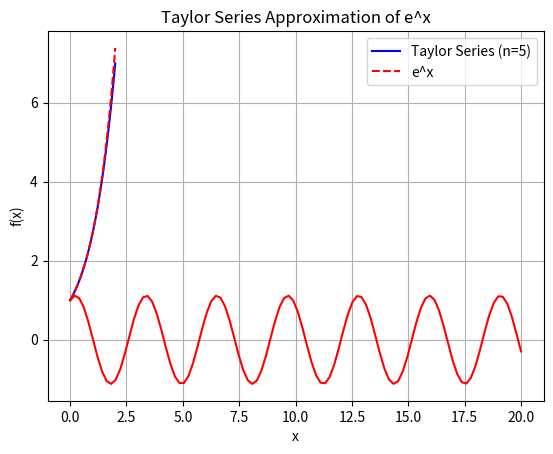
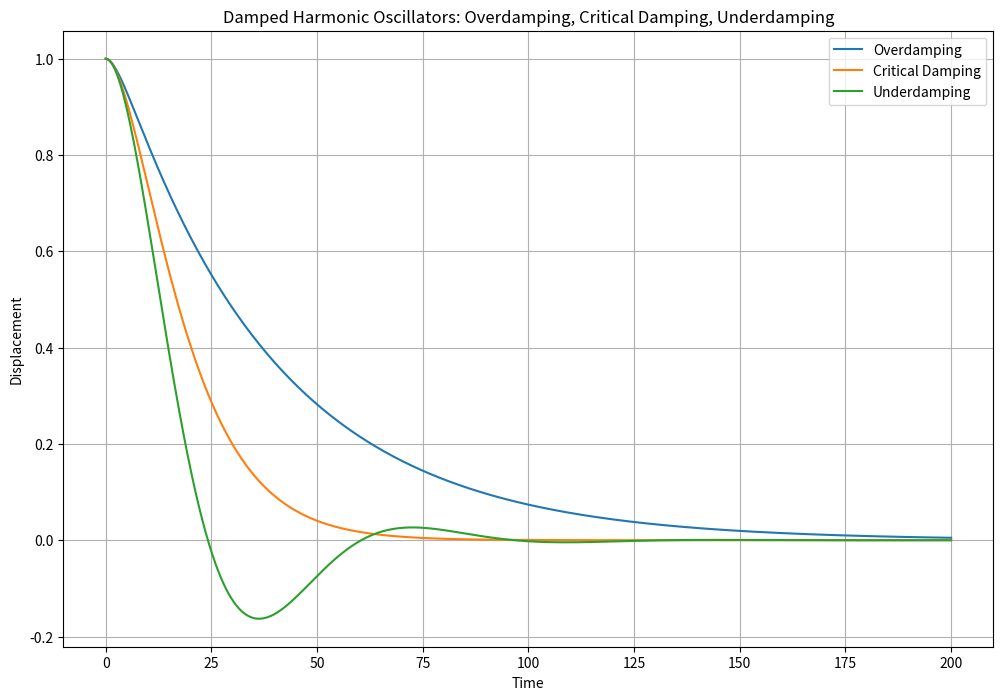

These charts were generated, in order, by the following Python code:
# ------------------------------------------------------------------------
# 1. Taylor Series 
# ------------------------------------------------------------------------
import numpy as np
import matplotlib.pyplot as plt

from math import *

def taylor_series_approximation(x, count):
    # Initialize result
    result = np.zeros_like(x)
    
    # Calculate Taylor series approximation
    for n in range(count):
        term = x**n / factorial(n)
        result += term
    return result

# Test the function
x = np.linspace(0, 2, 100)  # Range of x values
count = 5  # Degree of the Taylor series

# Calculate the approximation
approximation = taylor_series_approximation(x, count)

# Plotting
plt.plot(x, approximation, 'b', label=f'Taylor Series (n={count})')
plt.plot(x, np.exp(x), 'r--', label='e^x')
plt.legend()
plt.xlabel('x')
plt.ylabel('f(x)')
plt.title('Taylor Series Approximation of e^x')
plt.show()

# ------------------------------------------------------------------------
# 2. Simple Harmonic Oscillator 
# ------------------------------------------------------------------------
import numpy as np
import matplotlib.pyplot as plt

from math import *

# const & initial condition 
omega = 2.0
x0 = 1.0
v0 = 1.0

#parameter 
t = np.linspace(0,20,100)

#function 
x_t = x0 * np.cos(omega*t) + v0/omega * np.sin(omega*t)

#plotting
plt.grid(True)
plt.plot(t,x_t,'r')
plt.show()

# ------------------------------------------------------------------------
# 3. Three cases for the damping harmonic oscillator 
# ------------------------------------------------------------------------
import numpy as np
import matplotlib.pyplot as plt

from math import *

# Constants and initial conditions
k = 0.01  # spring constant
m = 1.0   # mass
x0 = 1.0  # initial position
v0 = 0.0  # initial velocity

# Critical damping coefficient
c_critical = 2 * sqrt(k * m)

# Damping coefficients for each case
c_over = 2 * c_critical  # Overdamping
c_crit = c_critical      # Critical Damping
c_under = 0.5 * c_critical  # Underdamping

# Time array
t = np.linspace(0, 200, 1000)

# Function to calculate displacement x(t) for different damping cases
def damped_oscillation(c):
    omega = sqrt(k / m)
    gamma = 0.5 * c / m

    if c == c_crit:  # Critical damping
        A = x0
        B = v0 + gamma * x0
        x_t = (A + B * t) * np.exp(-gamma * t)
    elif c > c_crit:  # Overdamping
        q = sqrt(gamma**2 - omega**2)
        A1 = 0.5 * ((1 + gamma/q) * x0 + v0/q)
        A2 = 0.5 * ((1 - gamma/q) * x0 - v0/q)
        x_t = A1 * np.exp(-(gamma - q) * t) + A2 * np.exp(-(gamma + q) * t)
    else:  # Underdamping
        omega_d = sqrt(omega**2 - gamma**2)
        A = x0
        B = (v0 + gamma * x0) / omega_d
        x_t = np.exp(-gamma * t) * (A * np.cos(omega_d * t) + B * np.sin(omega_d * t))

    return x_t

# Plotting
plt.figure(figsize=(12, 8))

# Overdamping
x_over = damped_oscillation(c_over)
plt.plot(t, x_over, label="Overdamping")

# Critical Damping
x_crit = damped_oscillation(c_crit)
plt.plot(t, x_crit, label="Critical Damping")

# Underdamping
x_under = damped_oscillation(c_under)
plt.plot(t, x_under, label="Underdamping")

# Additional plot settings
plt.grid(True)
plt.xlabel('Time')
plt.ylabel('Displacement')
plt.title('Damped Harmonic Oscillators: Overdamping, Critical Damping, Underdamping')
plt.legend()

plt.show()

# ------------------------------------------------------------------------
# 4. 1st order Runge-Kutta and 4th order Runge-Kutta method 
# ------------------------------------------------------------------------

